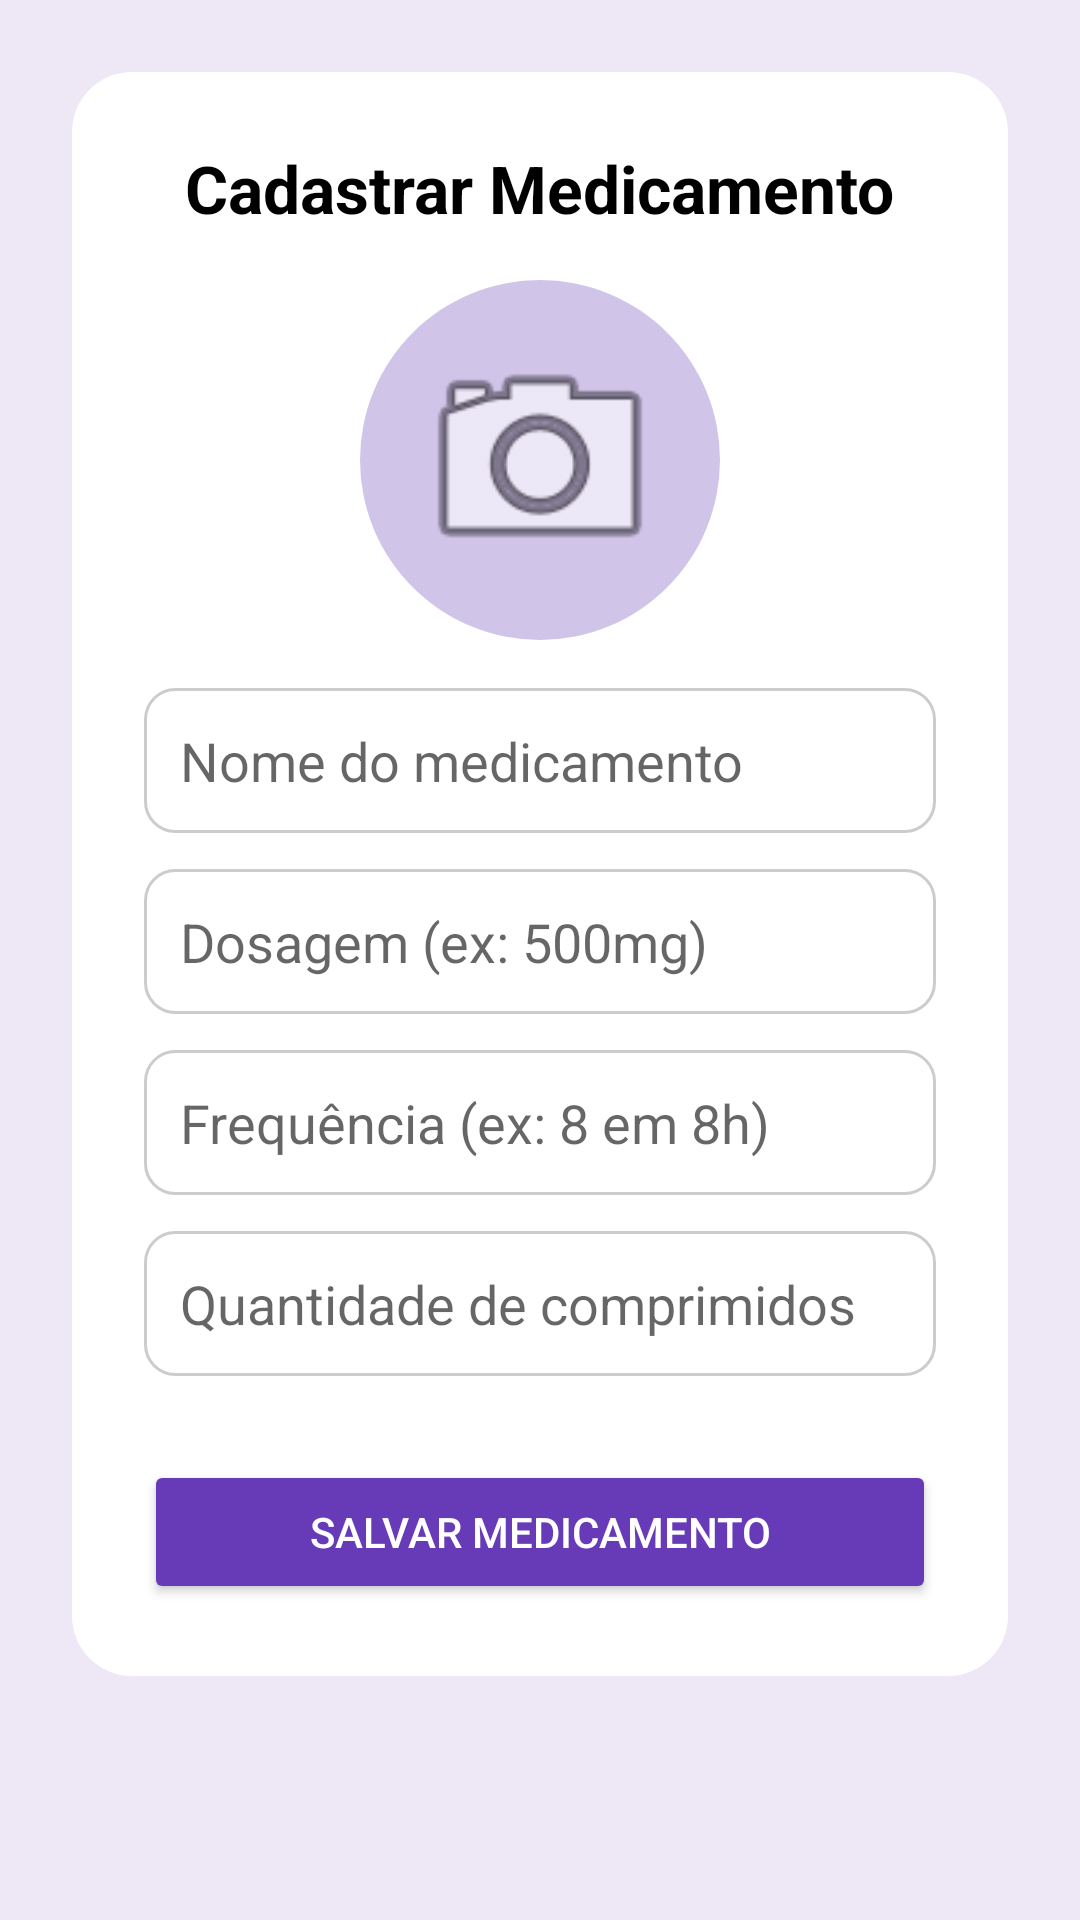

Android layout source for this screen:
<!-- AndroidManifest.xml: application theme Theme.MedicamentosApp.NoActionBar -->
<!-- res/layout/activity_cadastro_medicamento.xml -->
<?xml version="1.0" encoding="utf-8"?>
<ScrollView xmlns:android="http://schemas.android.com/apk/res/android"
    xmlns:app="http://schemas.android.com/apk/res-auto"
    android:layout_width="match_parent"
    android:layout_height="match_parent"
    android:fitsSystemWindows="true"
    android:background="@color/purple_100"
    android:padding="24dp">


    <LinearLayout
        android:layout_width="match_parent"
        android:layout_height="wrap_content"
        android:orientation="vertical"
        android:gravity="center_horizontal"
        android:background="@drawable/rounded_container"
        android:padding="24dp">

        <TextView
            android:layout_width="wrap_content"
            android:layout_height="wrap_content"
            android:text="Cadastrar Medicamento"
            android:textSize="22sp"
            android:textStyle="bold"
            android:textColor="@android:color/black"
            android:layout_marginBottom="16dp" />

        <ImageView
            android:id="@+id/ivImagem"
            android:layout_width="120dp"
            android:layout_height="120dp"
            android:layout_gravity="center"
            android:scaleType="centerCrop"
            android:src="@android:drawable/ic_menu_camera"
            android:background="@drawable/circle_background"
            android:padding="16dp"
            android:layout_marginBottom="16dp" />

        <EditText
            android:id="@+id/etNome"
            android:layout_width="match_parent"
            android:layout_height="wrap_content"
            android:hint="Nome do medicamento"
            android:background="@drawable/edittext_background"
            android:padding="12dp"
            android:layout_marginBottom="12dp" />

        <EditText
            android:id="@+id/etDosagem"
            android:layout_width="match_parent"
            android:layout_height="wrap_content"
            android:hint="Dosagem (ex: 500mg)"
            android:background="@drawable/edittext_background"
            android:padding="12dp"
            android:layout_marginBottom="12dp" />

        <EditText
            android:id="@+id/etFrequencia"
            android:layout_width="match_parent"
            android:layout_height="wrap_content"
            android:hint="Frequência (ex: 8 em 8h)"
            android:background="@drawable/edittext_background"
            android:padding="12dp"
            android:layout_marginBottom="12dp" />

        <EditText
            android:id="@+id/etQuantidade"
            android:layout_width="match_parent"
            android:layout_height="wrap_content"
            android:hint="Quantidade de comprimidos"
            android:inputType="number"
            android:background="@drawable/edittext_background"
            android:padding="12dp"
            android:layout_marginBottom="20dp" />

        <Button
            android:id="@+id/btnSalvar"
            android:layout_width="match_parent"
            android:layout_height="wrap_content"
            android:text="Salvar Medicamento"
            android:backgroundTint="@color/purple_500"
            android:textColor="@android:color/white"
            android:layout_marginTop="8dp"
            android:padding="12dp" />

    </LinearLayout>
</ScrollView>
<!-- resources referenced by this layout -->
<resources>
  <color name="purple_100">#EDE7F6</color>
  <color name="purple_500">#673AB7</color>
  <!-- drawable circle_background (drawable) -->
  <shape xmlns:android="http://schemas.android.com/apk/res/android"
      android:shape="oval">
      <solid android:color="#D1C4E9" />
  </shape>
  <!-- drawable edittext_background (drawable) -->
  <shape xmlns:android="http://schemas.android.com/apk/res/android"
      android:shape="rectangle">
  
      <solid android:color="@android:color/white" />
  
      <stroke
          android:width="1dp"
          android:color="#CCCCCC" />
  
      <corners android:radius="10dp" />
  
      <padding
          android:left="8dp"
          android:top="8dp"
          android:right="8dp"
          android:bottom="8dp" />
  </shape>
  <!-- drawable rounded_container (drawable) -->
  <shape xmlns:android="http://schemas.android.com/apk/res/android"
      android:shape="rectangle">
  
      <solid android:color="@android:color/white" />
  
      <corners android:radius="20dp" />
  
      <padding
          android:left="16dp"
          android:top="16dp"
          android:right="16dp"
          android:bottom="16dp" />
  </shape>
  <style name="Theme.MedicamentosApp.NoActionBar" parent="Theme.MaterialComponents.DayNight.NoActionBar">
          <item name="colorPrimary">@color/purple_500</item>
          <item name="colorPrimaryVariant">@color/primary_blue</item>
          <item name="colorOnPrimary">@android:color/white</item>
          <item name="colorSecondary">@color/success_green</item>
      </style>
  <color name="primary_blue">#4A90E2</color>
  <color name="success_green">#4CAF50</color>
</resources>
